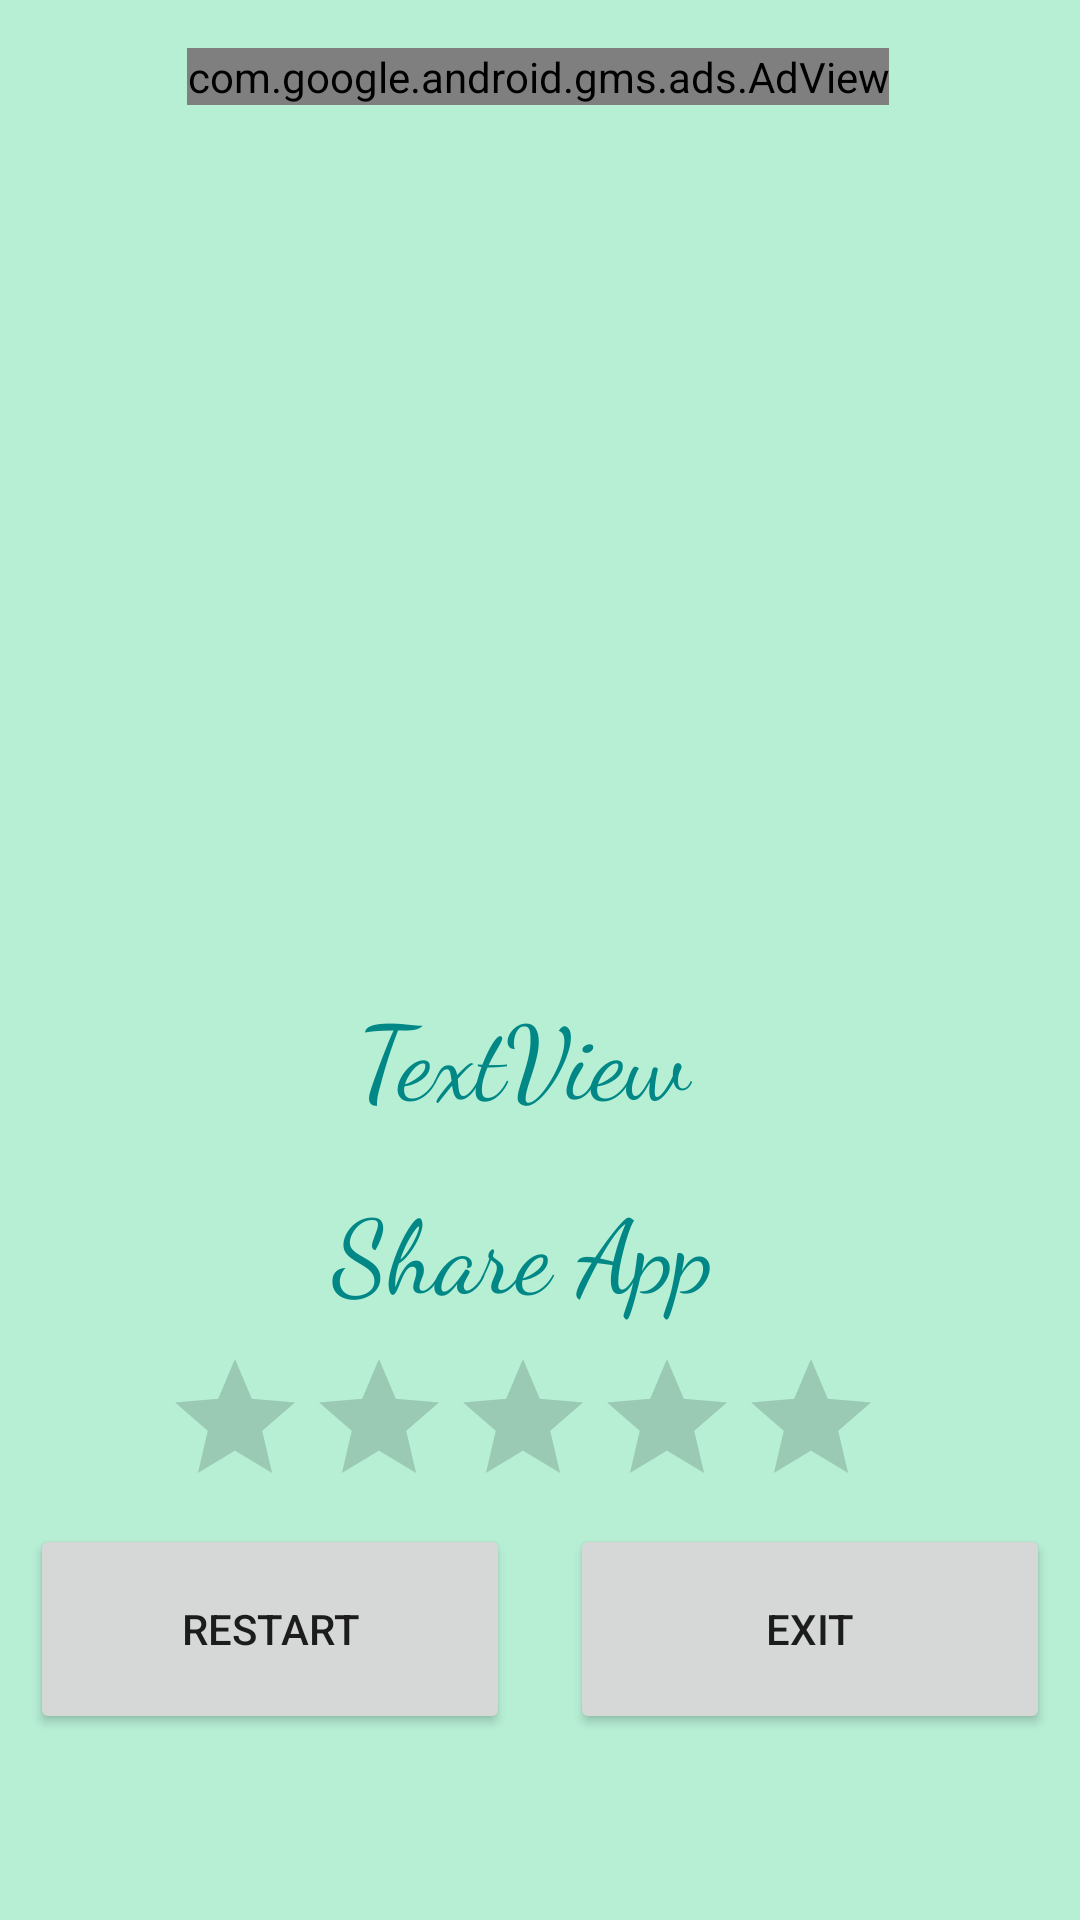

Here is an Android app screen rendered from its layout file. Give the layout XML and the strings, colors and styles it references.
<!-- AndroidManifest.xml: application theme Theme.MathsPuzzles -->
<!-- res/layout/activity_gameover.xml -->
<?xml version="1.0" encoding="utf-8"?>
<androidx.constraintlayout.widget.ConstraintLayout xmlns:android="http://schemas.android.com/apk/res/android"
    xmlns:app="http://schemas.android.com/apk/res-auto"
    xmlns:tools="http://schemas.android.com/tools"
    xmlns:ads="http://schemas.android.com/apk/res-auto"
    android:layout_width="match_parent"
    android:layout_height="match_parent"
    android:background="#B7EFD5"
    tools:context=".Gameover">

    <LinearLayout
        android:layout_width="0dp"
        android:layout_height="90dp"
        android:layout_marginBottom="52dp"
        android:orientation="horizontal"
        app:layout_constraintBottom_toBottomOf="parent"
        app:layout_constraintEnd_toEndOf="parent"
        app:layout_constraintHorizontal_bias="0.0"
        app:layout_constraintStart_toStartOf="parent">

        <Button
            android:id="@+id/button2"
            android:layout_width="wrap_content"
            android:layout_height="match_parent"
            android:layout_margin="10dp"
            android:layout_weight="1"
            android:text="@string/Restart_Game" />

        <Button
            android:id="@+id/button"
            android:layout_width="wrap_content"
            android:layout_height="match_parent"
            android:layout_margin="10dp"
            android:layout_weight="1"
            android:text="@string/Exit" />
    </LinearLayout>

    <LinearLayout
        android:id="@+id/linearLayout3"
        android:layout_width="271dp"
        android:layout_height="186dp"
        android:layout_marginTop="60dp"
        android:orientation="vertical"
        app:layout_constraintEnd_toEndOf="parent"
        app:layout_constraintHorizontal_bias="0.438"
        app:layout_constraintStart_toStartOf="parent"
        app:layout_constraintTop_toBottomOf="@+id/imageView5">

        <TextView
            android:id="@+id/textView8"
            android:layout_width="match_parent"
            android:layout_height="wrap_content"
            android:layout_weight="1"
            android:fontFamily="cursive"
            android:gravity="center"
            android:text="TextView"
            android:textColor="@color/teal_700"
            android:textSize="34sp" />

        <TextView
            android:id="@+id/textView"
            android:layout_width="match_parent"
            android:layout_height="wrap_content"
            android:layout_weight="1"
            android:fontFamily="cursive"
            android:gravity="center"
            android:minHeight="48dp"
            android:onClick="shareAppViaWhatsApp"
            android:text="Share App"
            android:textColor="@color/teal_700"
            android:textSize="34sp" />

        
        <RatingBar
            android:id="@+id/ratingBar"
            android:layout_width="wrap_content"
            android:layout_height="wrap_content"

            android:layout_gravity="center_horizontal"
            android:numStars="5"
            android:rating="0"
            android:stepSize="1" />
    </LinearLayout>

    <ImageView
        android:id="@+id/imageView5"
        android:layout_width="407dp"
        android:layout_height="156dp"
        android:layout_marginTop="104dp"
        app:layout_constraintEnd_toEndOf="parent"
        app:layout_constraintHorizontal_bias="0.0"
        app:layout_constraintStart_toStartOf="parent"
        app:layout_constraintTop_toTopOf="parent"
        app:srcCompat="@drawable/gameover" />

    <com.google.android.gms.ads.AdView
        android:id="@+id/adView"
        android:layout_width="wrap_content"
        android:layout_height="wrap_content"
        android:layout_marginTop="16dp"
        ads:adSize="BANNER"
        ads:adUnitId="ca-app-pub-8561131066122988/5297534140"
        app:layout_constraintEnd_toEndOf="parent"
        app:layout_constraintHorizontal_bias="0.494"
        app:layout_constraintStart_toStartOf="parent"
        app:layout_constraintTop_toTopOf="parent" />

</androidx.constraintlayout.widget.ConstraintLayout>
<!-- resources referenced by this layout -->
<resources>
  <color name="teal_700">#FF018786</color>
  <string name="Exit">Exit</string>
  <string name="Restart_Game">Restart</string>
  <style name="Theme.MathsPuzzles" parent="Theme.MaterialComponents.DayNight.DarkActionBar">
          
          <item name="colorPrimary">@color/purple_500</item>
          <item name="colorPrimaryVariant">@color/purple_700</item>
          <item name="colorOnPrimary">@color/white</item>
          
          <item name="colorSecondary">@color/teal_200</item>
          <item name="colorSecondaryVariant">@color/teal_700</item>
          <item name="colorOnSecondary">@color/black</item>
          
          <item name="android:statusBarColor" tools:targetApi="21">?attr/colorPrimaryVariant</item>
          
      </style>
  <color name="purple_500">#FF6200EE</color>
  <color name="purple_700">#FF3700B3</color>
  <color name="white">#FFFFFFFF</color>
  <color name="teal_200">#FF03DAC5</color>
  <color name="black">#FF000000</color>
</resources>
